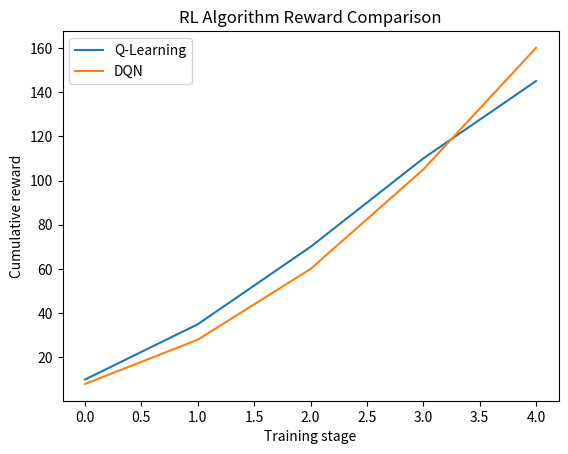

Python code for this plot:
import matplotlib.pyplot as plt
q=[10,35,70,110,145]; d=[8,28,60,105,160]
plt.plot(q,label='Q-Learning'); plt.plot(d,label='DQN'); plt.legend(); plt.xlabel('Training stage'); plt.ylabel('Cumulative reward'); plt.title('RL Algorithm Reward Comparison'); plt.show()
